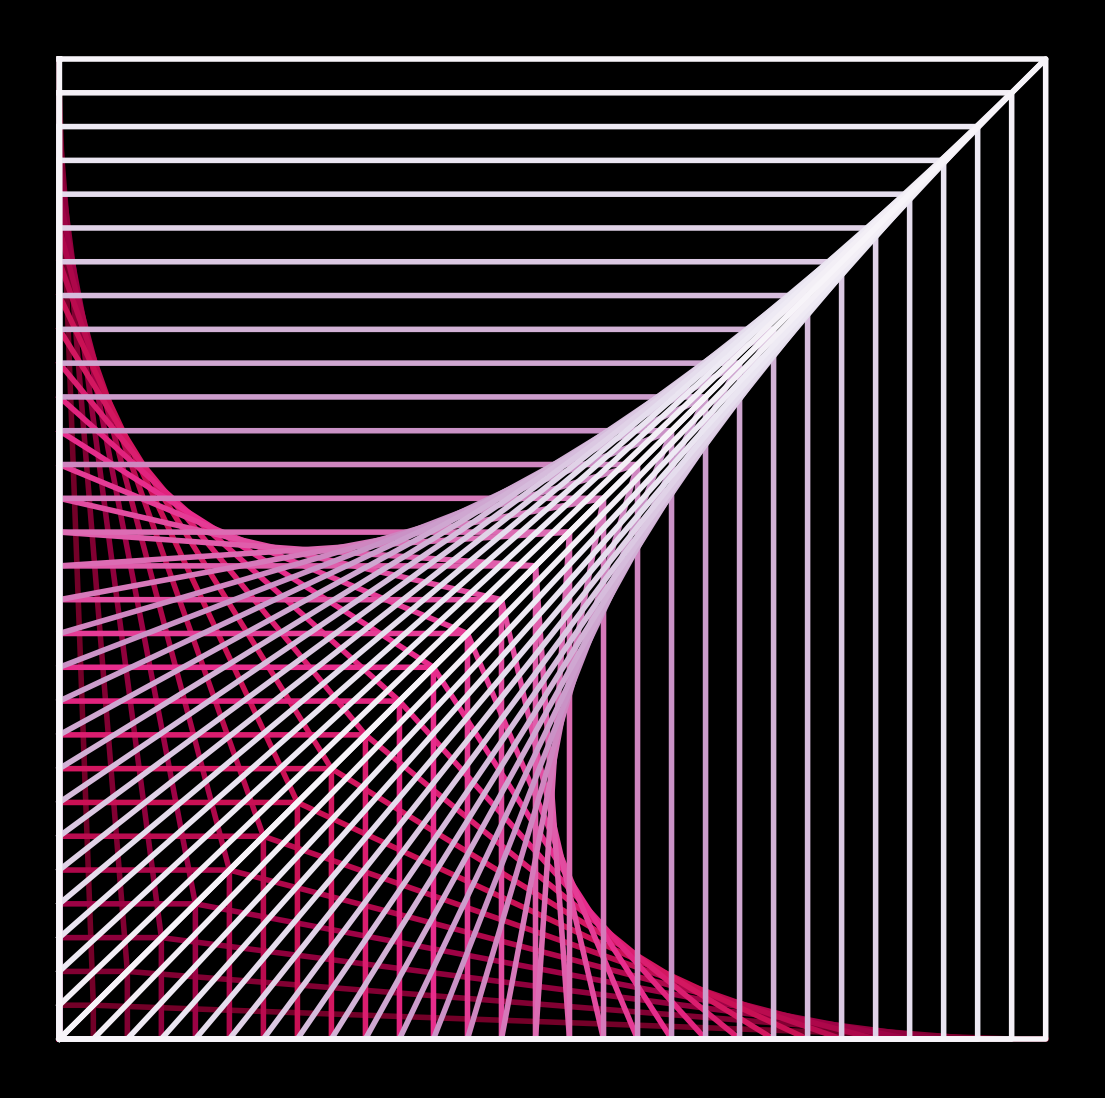

The script that saved this image: (Note: this script raises an exception after producing the figure.)
import matplotlib.pylab as plt
import numpy as np

p = plt.figure(figsize=(14, 14), facecolor='black', dpi=100)
p = plt.axis('off')
for u in np.linspace(0, 1, 30):
    plt.plot([0, 0, 1 - u, u, 0], [u, 0, 0, u, u], lw=4, color=plt.cm.PuRd(1 - u))
    plt.plot([0, 0, u, u, 0], [u, 0, 0, u, 1 - u], lw=4, color=plt.cm.PuRd(1 - u))

p = plt.savefig(
    f'C:/Users/<user>/Pictures/RandomPlots/15042020.PNG', facecolor='black'
)
